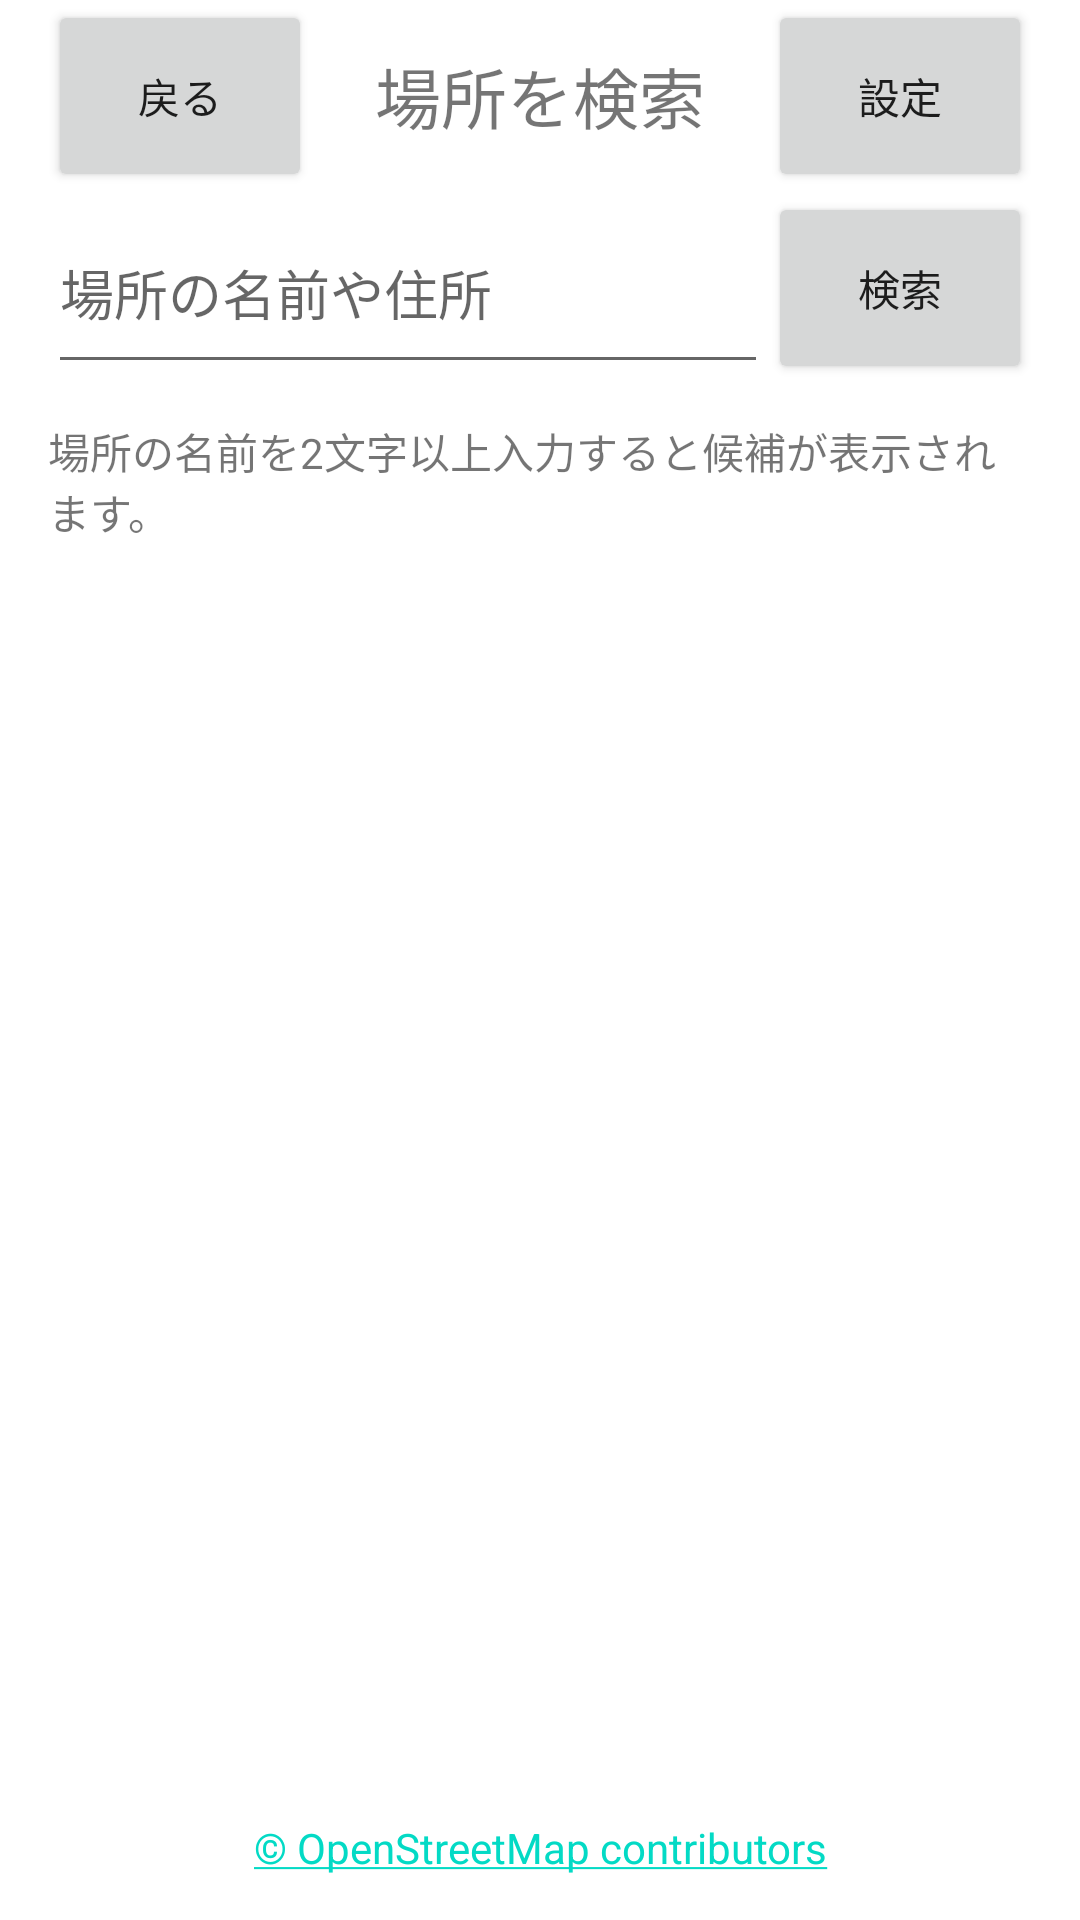

This screen was rendered from an Android layout file. Write that file and the resources it references.
<!-- AndroidManifest.xml: application theme Theme.Tobira -->
<!-- res/layout/activity_place_search.xml -->
<?xml version="1.0" encoding="utf-8"?>
<LinearLayout xmlns:android="http://schemas.android.com/apk/res/android"
    android:layout_width="match_parent"
    android:layout_height="match_parent"
    android:orientation="vertical"
    android:paddingHorizontal="16dp"
    android:fitsSystemWindows="true">

    <LinearLayout
        android:layout_width="match_parent"
        android:layout_height="wrap_content"
        android:orientation="horizontal"
        android:gravity="center_vertical">
        <Button
            android:id="@+id/search_back"
            android:layout_width="wrap_content"
            android:layout_height="wrap_content"
            android:minHeight="64dp"
            android:text="@string/back" />
        <TextView
            android:id="@+id/search_title"
            android:layout_width="0dp"
            android:layout_height="wrap_content"
            android:layout_weight="1"
            android:gravity="center"
            android:textSize="22sp"
            android:text="@string/search_places" />
        <Button
            android:id="@+id/search_settings"
            android:layout_width="wrap_content"
            android:layout_height="wrap_content"
            android:minHeight="64dp"
            android:text="@string/settings" />
    </LinearLayout>

    <LinearLayout
        android:layout_width="match_parent"
        android:layout_height="wrap_content"
        android:orientation="horizontal"
        android:gravity="center_vertical">
        <EditText
            android:id="@+id/place_query"
            android:layout_width="0dp"
            android:layout_height="wrap_content"
            android:layout_weight="1"
            android:minHeight="64dp"
            android:hint="@string/place_query_hint"
            android:inputType="textCapWords"
            android:singleLine="true"
            android:maxLength="200"
            android:imeOptions="actionSearch" />
        <Button
            android:id="@+id/submit_search"
            android:layout_width="wrap_content"
            android:layout_height="wrap_content"
            android:minHeight="64dp"
            android:text="@string/search_action" />
    </LinearLayout>

    <TextView
        android:id="@+id/search_status"
        android:layout_width="match_parent"
        android:layout_height="wrap_content"
        android:paddingVertical="12dp"
        android:accessibilityLiveRegion="polite"
        android:text="@string/search_idle" />

    <ListView
        android:id="@+id/place_results"
        android:layout_width="match_parent"
        android:layout_height="0dp"
        android:layout_weight="1"
        android:choiceMode="none" />

    <TextView
        android:id="@+id/search_attribution"
        android:layout_width="match_parent"
        android:layout_height="wrap_content"
        android:gravity="center"
        android:minHeight="48dp"
        android:text="@string/osm_attribution" />
</LinearLayout>
<!-- resources referenced by this layout -->
<resources>
  <string name="back">戻る</string>
  <string name="osm_attribution"><a href="https://www.openstreetmap.org/copyright">© OpenStreetMap contributors</a></string>
  <string name="place_query_hint">場所の名前や住所</string>
  <string name="search_action">検索</string>
  <string name="search_idle">場所の名前を2文字以上入力すると候補が表示されます。</string>
  <string name="search_places">場所を検索</string>
  <string name="settings">設定</string>
  <style name="Theme.Tobira" parent="Theme.MaterialComponents.DayNight.NoActionBar">
          <item name="colorPrimary">@color/purple_500</item>
          <item name="colorPrimaryVariant">@color/purple_700</item>
          <item name="colorOnPrimary">@color/white</item>
          <item name="colorSecondary">@color/teal_200</item>
          <item name="colorSecondaryVariant">@color/teal_700</item>
          <item name="colorOnSecondary">@color/black</item>
          <item name="android:statusBarColor">?attr/colorPrimaryVariant</item>
      </style>
  <color name="purple_500">#FF6200EE</color>
  <color name="purple_700">#FF3700B3</color>
  <color name="white">#FFFFFFFF</color>
  <color name="teal_200">#FF03DAC5</color>
  <color name="teal_700">#FF018786</color>
  <color name="black">#FF000000</color>
</resources>
